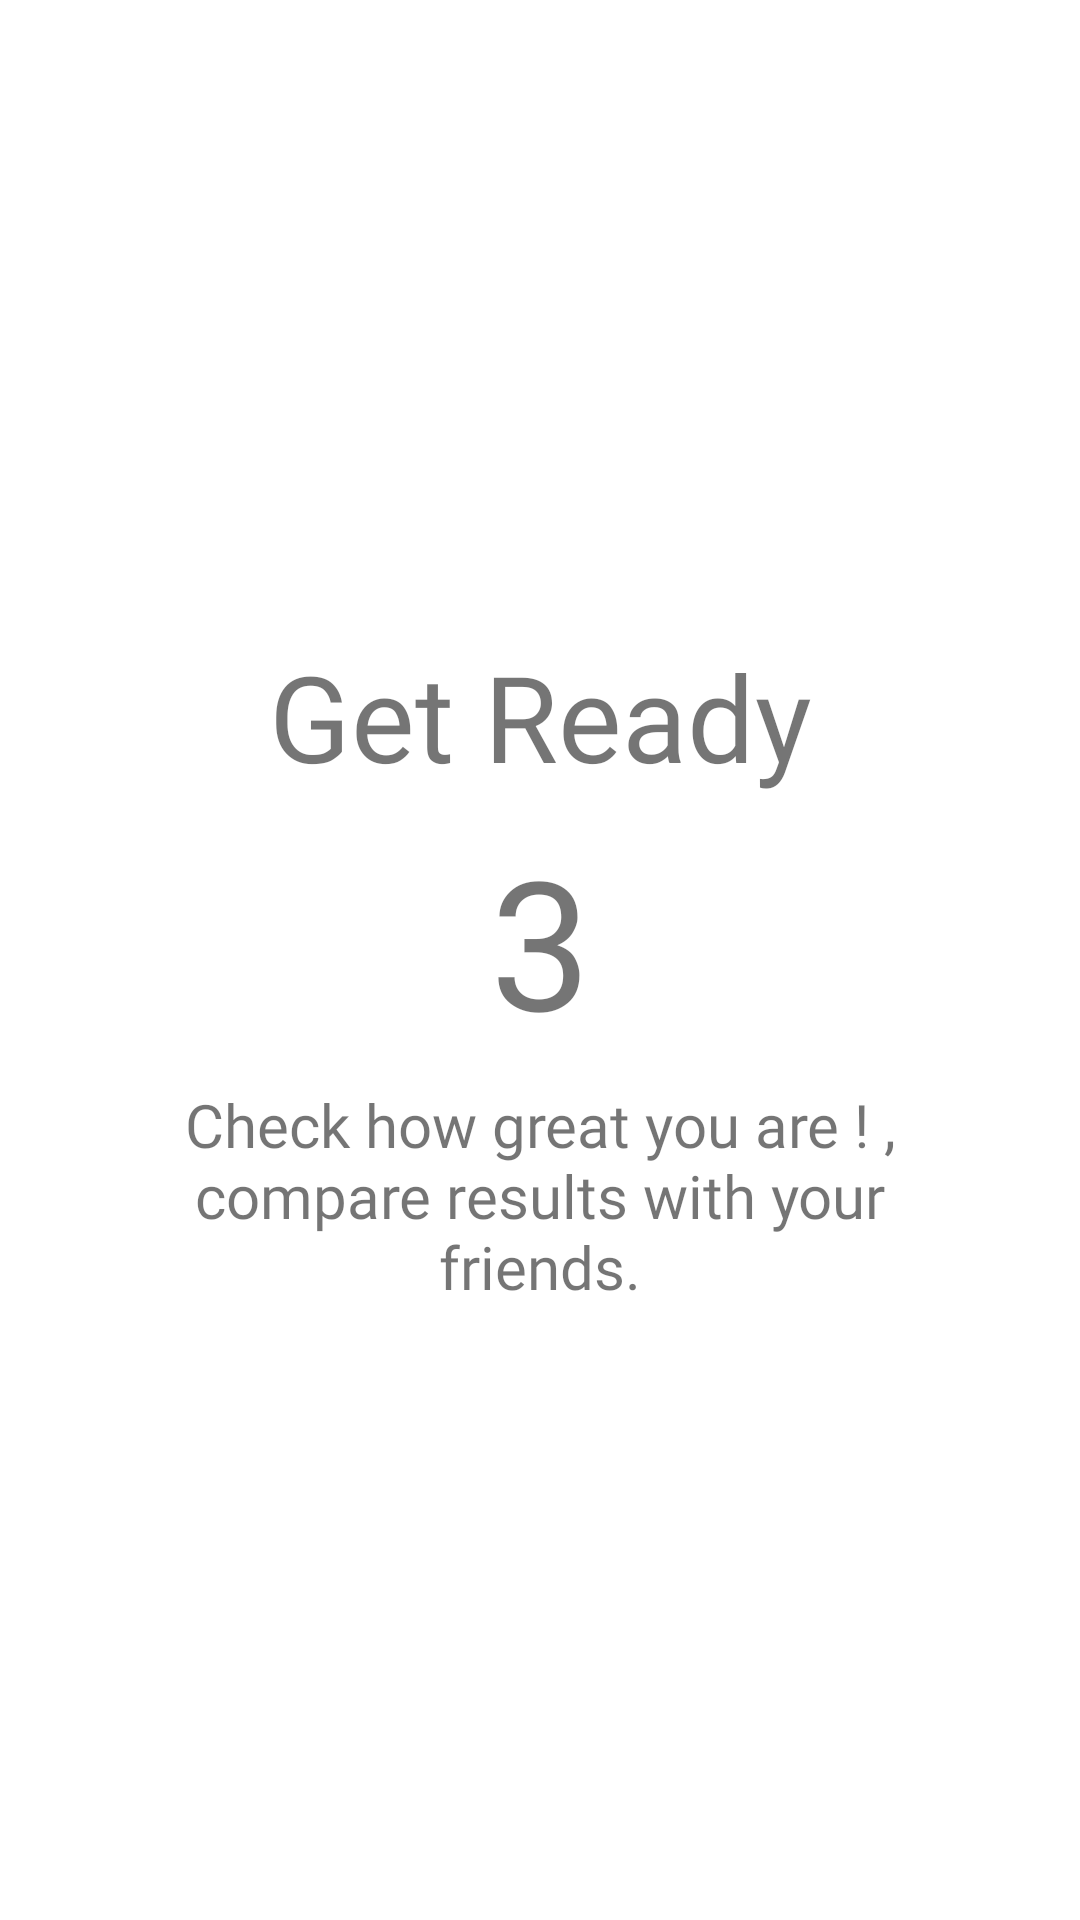

This screen was rendered from an Android layout file. Write that file and the resources it references.
<!-- AndroidManifest.xml: application theme Theme.MathThinkers -->
<!-- res/layout/fragment_loading.xml -->
<?xml version="1.0" encoding="utf-8"?>
<androidx.constraintlayout.widget.ConstraintLayout
    xmlns:android="http://schemas.android.com/apk/res/android"
    xmlns:app="http://schemas.android.com/apk/res-auto"
    android:layout_width="match_parent"
    android:layout_height="match_parent">

    <LinearLayout
        android:layout_width="match_parent"
        android:layout_height="match_parent"
        android:gravity="center"
        android:orientation="vertical"
        app:layout_constraintBottom_toBottomOf="parent"
        app:layout_constraintEnd_toEndOf="parent"
        app:layout_constraintStart_toStartOf="parent"
        app:layout_constraintTop_toTopOf="parent">

        <TextView
            android:layout_width="match_parent"
            android:layout_height="wrap_content"
            android:layout_marginStart="8dp"
            android:layout_marginTop="8dp"
            android:layout_marginEnd="8dp"
            android:fontFamily="@font/slackey"
            android:gravity="center_horizontal"
            android:text="@string/get_ready"
            android:textSize="40sp" />

        <TextView
            android:id="@+id/tvTime"
            android:layout_width="match_parent"
            android:layout_height="wrap_content"
            android:layout_marginStart="8dp"
            android:layout_marginTop="8dp"
            android:layout_marginEnd="8dp"
            android:fontFamily="@font/passion_one_bold"
            android:gravity="center"
            android:text="@string/countdown_3"
            android:textSize="60sp" />

        <TextView
            android:id="@+id/tvHint"
            android:layout_width="280dp"
            android:layout_height="wrap_content"
            android:layout_marginStart="8dp"
            android:layout_marginTop="8dp"
            android:layout_marginEnd="8dp"
            android:fontFamily="@font/slackey"
            android:gravity="center_horizontal"
            android:text="@string/check_with_friends"
            android:textSize="20sp" />
    </LinearLayout>
</androidx.constraintlayout.widget.ConstraintLayout>
<!-- resources referenced by this layout -->
<resources>
  <string name="check_with_friends">Check how great you are ! , compare results with your friends.</string>
  <string name="countdown_3" translatable="false">3</string>
  <string name="get_ready">Get Ready</string>
  <style name="Theme.MathThinkers" parent="Theme.MaterialComponents.DayNight.NoActionBar">
          
          <item name="colorPrimary">@color/purple_500</item>
          <item name="colorPrimaryVariant">@color/purple_700</item>
          <item name="colorOnPrimary">@android:color/white</item>
          
          <item name="colorSecondary">@color/button_day</item>
          <item name="colorSecondaryVariant">@color/teal_700</item>
          <item name="colorOnSecondary">@android:color/black</item>
          
          <item name="android:statusBarColor" tools:targetApi="l">@color/gradient_start_day</item>
          
          <item name="colorAccent">@color/button_day</item>
  
      </style>
  <color name="purple_500">#FF6200EE</color>
  <color name="purple_700">#FF3700B3</color>
  <color name="button_day">#E45649</color>
  <color name="teal_700">#FF018786</color>
  <color name="gradient_start_day">#ABD6DF</color>
</resources>
